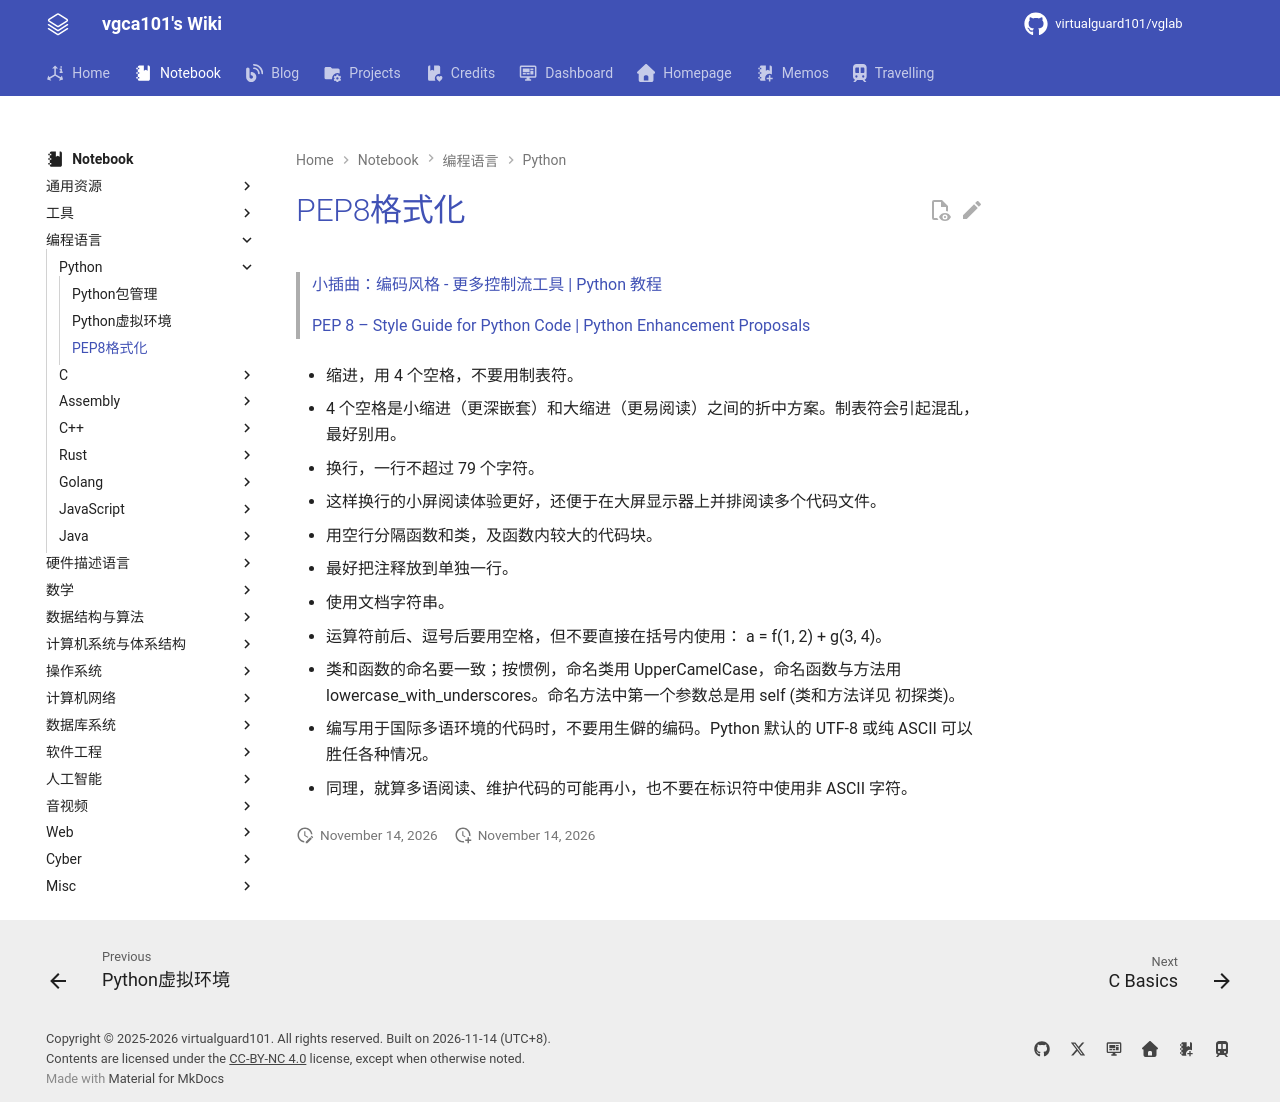

repository: virtualguard101/wiki · page: note/lang/python/PEP8格式化/index.html · generator: mkdocs

---
date: 2026-04-13 15:30:40
title: PEP8格式化
permalink: pep8-fmt
publish: true
tags:
  - 编程语言
  - Python
---

# PEP8格式化

> [小插曲：编码风格 - 更多控制流工具 |  Python 教程](https://docs.python.org/zh-cn/3/tutorial/controlflow.html#intermezzo-coding-style)
>
> [PEP 8 – Style Guide for Python Code | Python Enhancement Proposals](https://peps.python.org/pep-0008/)

- 缩进，用 4 个空格，不要用制表符。

- 4 个空格是小缩进（更深嵌套）和大缩进（更易阅读）之间的折中方案。制表符会引起混乱，最好别用。

- 换行，一行不超过 79 个字符。

- 这样换行的小屏阅读体验更好，还便于在大屏显示器上并排阅读多个代码文件。

- 用空行分隔函数和类，及函数内较大的代码块。

- 最好把注释放到单独一行。

- 使用文档字符串。

- 运算符前后、逗号后要用空格，但不要直接在括号内使用： a = f(1, 2) + g(3, 4)。

- 类和函数的命名要一致；按惯例，命名类用 UpperCamelCase，命名函数与方法用 lowercase_with_underscores。命名方法中第一个参数总是用 self (类和方法详见 初探类)。

- 编写用于国际多语环境的代码时，不要用生僻的编码。Python 默认的 UTF-8 或纯 ASCII 可以胜任各种情况。

- 同理，就算多语阅读、维护代码的可能再小，也不要在标识符中使用非 ASCII 字符。
